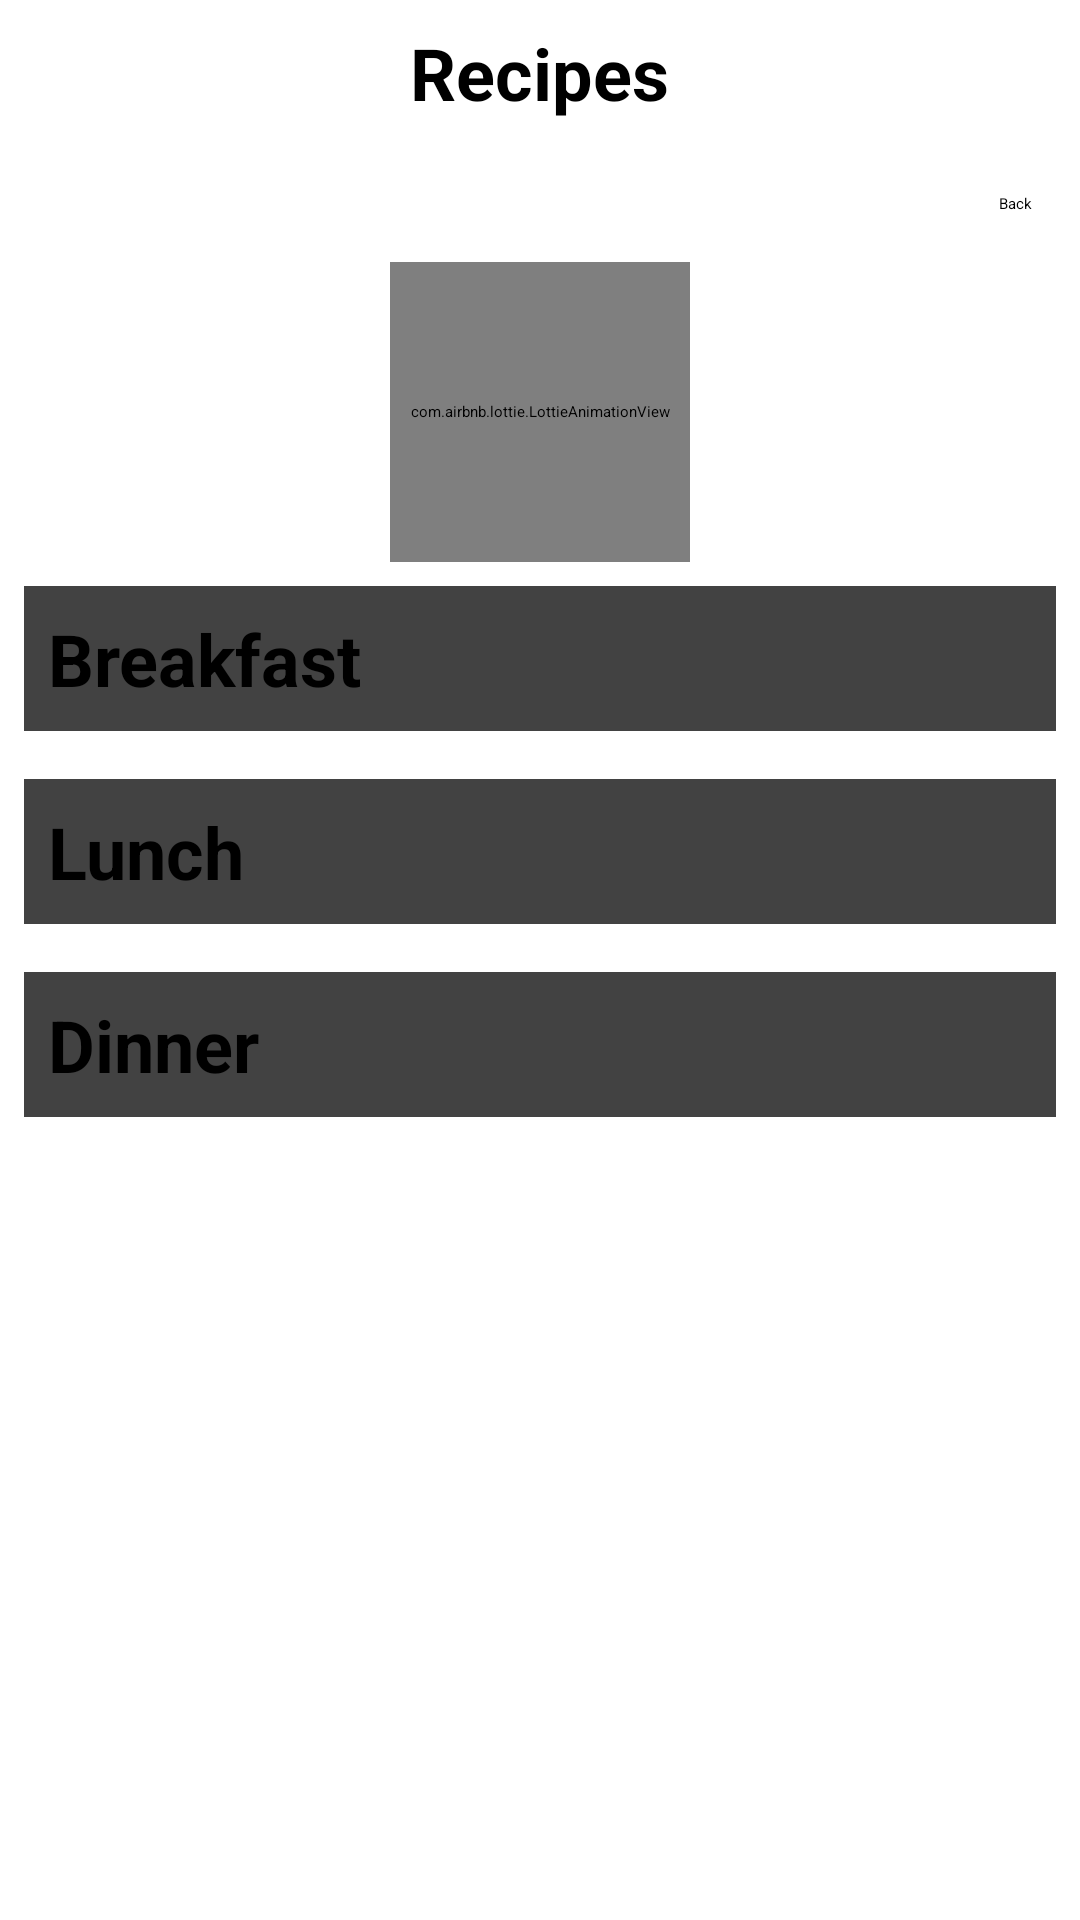

Android layout source for this screen:
<!-- AndroidManifest.xml: application theme Theme.PlatePerf -->
<!-- res/layout/activity_recipe_page.xml -->
<ScrollView xmlns:android="http://schemas.android.com/apk/res/android"
    android:layout_width="match_parent"
    android:layout_height="match_parent"
    xmlns:app="http://schemas.android.com/apk/res-auto"
    xmlns:tools="http://schemas.android.com/tools">

    <LinearLayout
        android:layout_width="match_parent"
        android:layout_height="wrap_content"
        android:orientation="vertical">

        
        <TextView
            android:layout_width="wrap_content"
            android:layout_height="wrap_content"
            android:layout_gravity="center_horizontal"
            android:text="Recipes"
            android:textSize="24sp"
            android:textStyle="bold"
            android:padding="8dp"/>

        
        <Button
            android:id="@+id/backBtn"
            android:layout_width="wrap_content"
            android:layout_height="wrap_content"
            android:layout_gravity="end"
            android:layout_margin="16dp"
            android:backgroundTint="@color/yellow"
            android:text="@string/back"
            android:textColor="@color/black" />

        <com.airbnb.lottie.LottieAnimationView
            android:id="@+id/loaderAnimationView"
            android:layout_width="100dp"
            android:layout_height="100dp"
            android:layout_gravity="center"
            android:pointerIcon="none"
            app:lottie_autoPlay="true"
            app:lottie_loop="true"
            app:lottie_rawRes="@raw/loader_animation"
            tools:ignore="MissingClass" />

        
        <androidx.cardview.widget.CardView
            android:layout_width="match_parent"
            android:layout_height="wrap_content"
            android:layout_margin="8dp">

            
            <LinearLayout
                android:layout_width="match_parent"
                android:layout_height="wrap_content"
                android:orientation="vertical">

                <TextView
                    android:layout_width="wrap_content"
                    android:layout_height="wrap_content"
                    android:text="Breakfast"
                    android:textStyle="bold"
                    android:textColor="@color/black"
                    android:textSize="24sp"
                    android:padding="8dp" />

                
                <androidx.recyclerview.widget.RecyclerView
                    android:id="@+id/recyclerViewBreakfast"
                    android:layout_width="match_parent"
                    android:layout_height="wrap_content"
                    android:orientation="horizontal"
                    tools:listitem="@layout/item_recipe"/>

            </LinearLayout>
        </androidx.cardview.widget.CardView>

        
        <androidx.cardview.widget.CardView
            android:layout_width="match_parent"
            android:layout_height="wrap_content"
            android:layout_margin="8dp">

            
            <LinearLayout
                android:layout_width="match_parent"
                android:layout_height="wrap_content"
                android:orientation="vertical">

                <TextView
                    android:layout_width="wrap_content"
                    android:layout_height="wrap_content"
                    android:text="Lunch"
                    android:textStyle="bold"
                    android:textColor="@color/black"
                    android:textSize="24sp"
                    android:padding="8dp" />

                
                <androidx.recyclerview.widget.RecyclerView
                    android:id="@+id/recyclerViewLunch"
                    android:layout_width="match_parent"
                    android:layout_height="wrap_content"
                    android:orientation="horizontal"
                    tools:listitem="@layout/item_recipe"/>

            </LinearLayout>
        </androidx.cardview.widget.CardView>

        
        <androidx.cardview.widget.CardView
            android:layout_width="match_parent"
            android:layout_height="wrap_content"
            android:layout_margin="8dp">

            
            <LinearLayout
                android:layout_width="match_parent"
                android:layout_height="wrap_content"
                android:orientation="vertical">

                <TextView
                    android:layout_width="wrap_content"
                    android:layout_height="wrap_content"
                    android:text="Dinner"
                    android:textStyle="bold"
                    android:textColor="@color/black"
                    android:textSize="24sp"
                    android:padding="8dp" />

                
                <androidx.recyclerview.widget.RecyclerView
                    android:id="@+id/recyclerViewDinner"
                    android:layout_width="match_parent"
                    android:layout_height="wrap_content"
                    android:orientation="horizontal"
                    tools:listitem="@layout/item_recipe" />

            </LinearLayout>
        </androidx.cardview.widget.CardView>

    </LinearLayout>

</ScrollView>
<!-- res/layout/item_recipe.xml (included above) -->
<LinearLayout xmlns:android="http://schemas.android.com/apk/res/android"
    android:layout_width="match_parent"
    android:layout_height="wrap_content"
    android:orientation="horizontal"
    android:padding="8dp">

    <ImageView
        android:id="@+id/recipeImage"
        android:layout_width="80dp"
        android:layout_height="80dp"
        android:scaleType="centerCrop"
        android:src="@drawable/placeholder_image" />

    <TextView
        android:id="@+id/recipeName"
        android:layout_width="wrap_content"
        android:layout_height="32dp"
        android:layout_marginStart="8dp"
        android:text="Recipe Name"
        android:textSize="16sp" />

</LinearLayout>
<!-- resources referenced by this layout -->
<resources>
  <color name="black">#FF000000</color>
  <color name="yellow">#FFC801</color>
  <string name="back">Back</string>
</resources>
